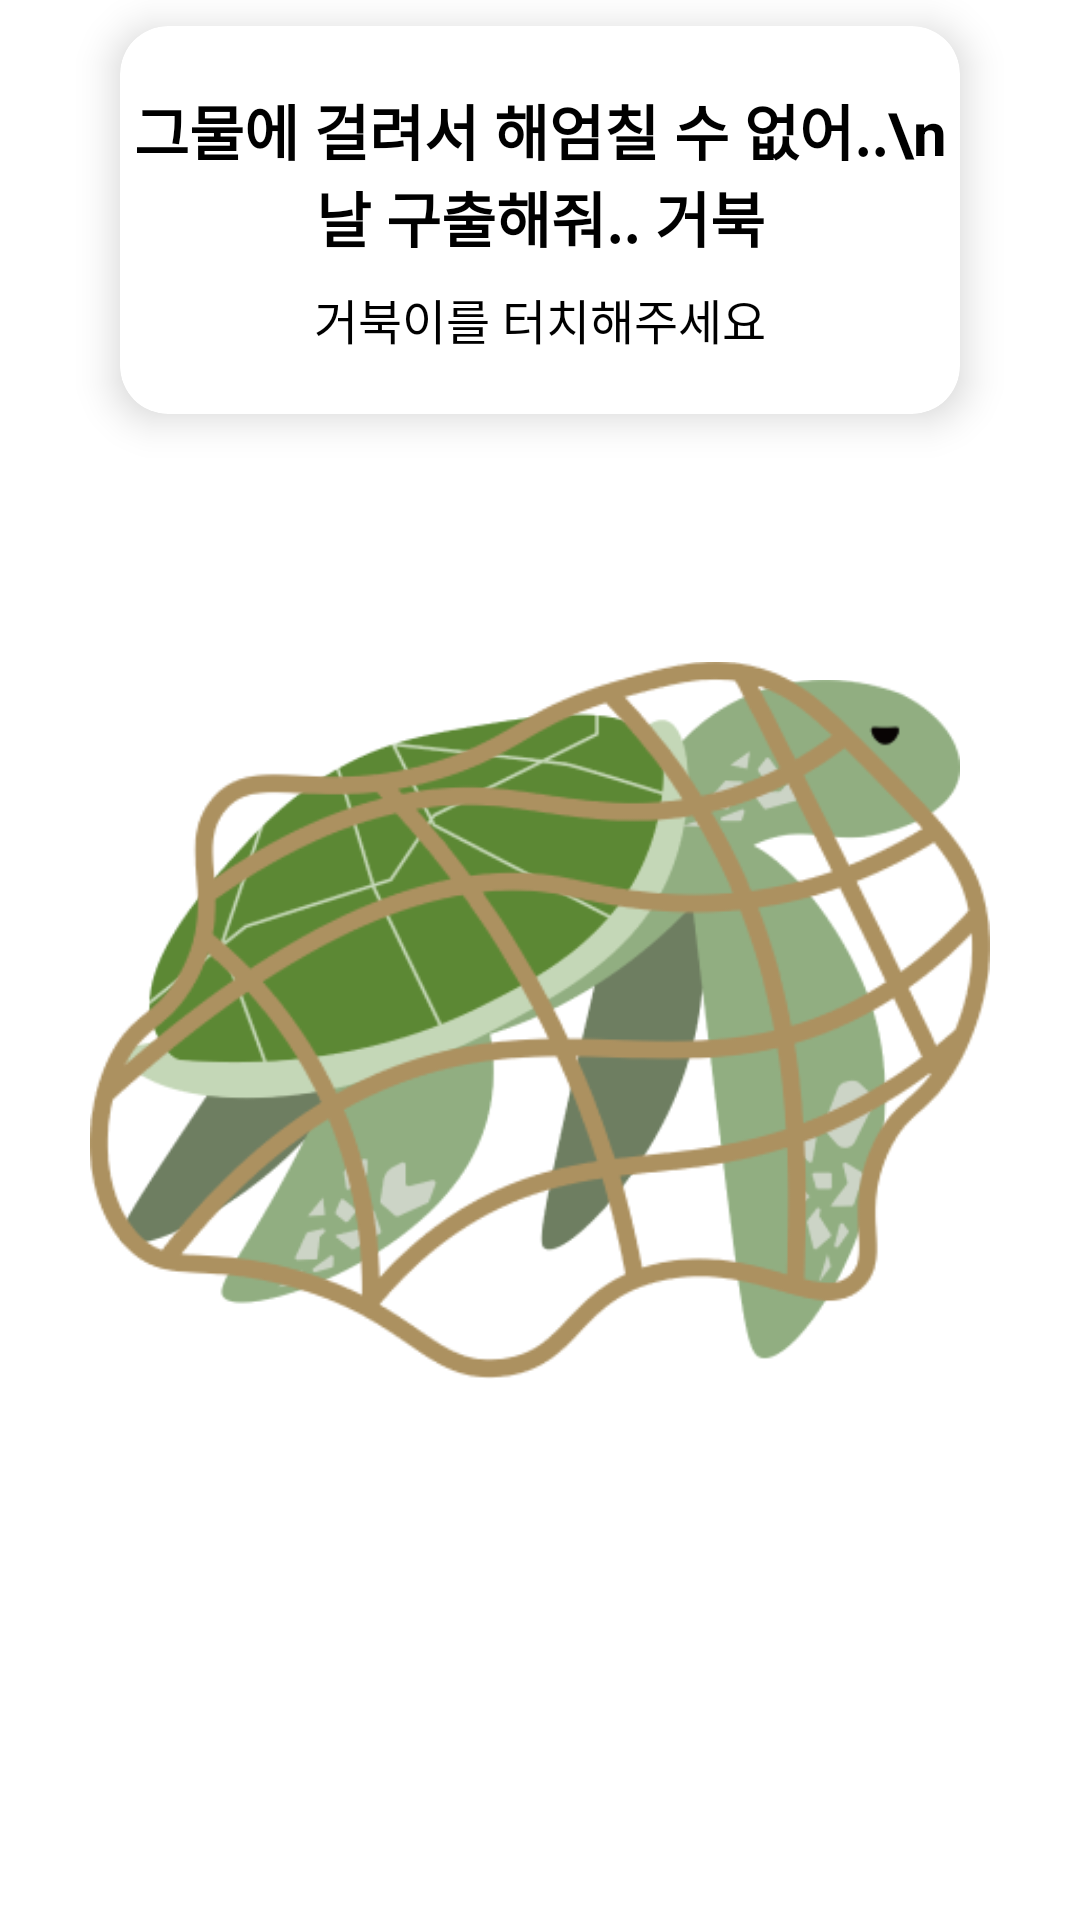

Android layout source for this screen:
<!-- AndroidManifest.xml: application theme Theme.SunlinHackathon2022 -->
<!-- res/layout/activity_turtle_touch.xml -->
<?xml version="1.0" encoding="utf-8"?>
<androidx.constraintlayout.widget.ConstraintLayout xmlns:android="http://schemas.android.com/apk/res/android"
    xmlns:app="http://schemas.android.com/apk/res-auto"
    xmlns:tools="http://schemas.android.com/tools"
    android:layout_width="match_parent"
    android:layout_height="match_parent"
    tools:context=".minigame.TurtleTouchActivity">

    <com.google.android.material.card.MaterialCardView
        android:layout_width="match_parent"
        android:layout_height="wrap_content"
        android:layout_marginHorizontal="40dp"
        app:cardElevation="8dp"
        app:cardCornerRadius="16dp"
        android:layout_marginBottom="40dp"
        app:layout_constraintBottom_toTopOf="@id/turtle">
        <androidx.constraintlayout.widget.ConstraintLayout
            android:layout_width="match_parent"
            android:layout_height="match_parent"
            android:paddingVertical="20dp">
                <TextView
                    android:id="@+id/text1"
                    android:layout_width="wrap_content"
                    android:layout_height="wrap_content"
                    android:gravity="center"
                    android:textSize="20sp"
                    android:textStyle="bold"
                    app:layout_constraintStart_toStartOf="parent"
                    app:layout_constraintEnd_toEndOf="parent"
                    app:layout_constraintTop_toTopOf="parent"
                    app:layout_constraintBottom_toTopOf="@id/text2"
                    android:text="그물에 걸려서 해엄칠 수 없어..\n날 구출해줘.. 거북" />
                <TextView
                    android:id="@+id/text2"
                    android:layout_width="wrap_content"
                    android:layout_height="wrap_content"
                    android:text="거북이를 터치해주세요"
                    android:textSize="16sp"
                    android:layout_marginTop="8dp"
                    app:layout_constraintStart_toStartOf="parent"
                    app:layout_constraintEnd_toEndOf="parent"
                    app:layout_constraintTop_toBottomOf="@id/text1"
                    app:layout_constraintBottom_toBottomOf="parent"/>
                <TextView
                    android:id="@+id/text3"
                    android:layout_width="wrap_content"
                    android:layout_height="wrap_content"
                    android:text="고맙다 거북"
                    android:gravity="center"
                    android:textSize="20sp"
                    android:textStyle="bold"
                    android:visibility="gone"
                    app:layout_constraintStart_toStartOf="parent"
                    app:layout_constraintEnd_toEndOf="parent"
                    app:layout_constraintTop_toTopOf="parent"
                    app:layout_constraintBottom_toBottomOf="parent"/>
        </androidx.constraintlayout.widget.ConstraintLayout>
    </com.google.android.material.card.MaterialCardView>

    <ImageView
        android:id="@+id/turtle"
        android:layout_width="match_parent"
        android:layout_height="wrap_content"
        android:layout_marginHorizontal="40dp"
        android:background="@color/zxing_transparent"
        android:scaleType="fitCenter"
        android:src="@drawable/sad_turtle"
        android:layout_marginTop="40dp"
        app:layout_constraintBottom_toBottomOf="parent"
        app:layout_constraintTop_toTopOf="parent" />

    <ImageView
        android:id="@+id/dangerButton"
        android:layout_width="match_parent"
        android:layout_height="wrap_content"
        android:layout_marginHorizontal="30dp"
        android:background="@color/zxing_transparent"
        android:scaleType="fitCenter"
        android:src="@drawable/danger1"
        android:layout_marginTop="40dp"
        app:layout_constraintBottom_toBottomOf="parent"
        app:layout_constraintTop_toTopOf="parent" />

</androidx.constraintlayout.widget.ConstraintLayout>
<!-- resources referenced by this layout -->
<resources>
  <!-- drawable danger1: png bitmap (drawable, 39169 bytes) -->
  <!-- drawable sad_turtle: png bitmap (drawable, 33687 bytes) -->
  <style name="Theme.SunlinHackathon2022" parent="Theme.MaterialComponents.DayNight.DarkActionBar">
          
          <item name="colorPrimary">@color/purple_700</item>
          <item name="colorPrimaryVariant">@color/purple_700</item>
          <item name="colorOnPrimary">@color/white</item>
          
          <item name="colorSecondary">@color/purple_700</item>
          <item name="colorSecondaryVariant">@color/teal_700</item>
          <item name="colorOnSecondary">@color/black</item>
          <item name="android:textColor">@color/black</item>
          
          <item name="android:statusBarColor" tools:targetApi="l">?attr/colorPrimaryVariant</item>
          <item name="windowActionBar">false</item>
          <item name="windowNoTitle">true</item>
          
      </style>
  <color name="purple_700">#3CB371</color>
  <color name="white">#FFFFFFFF</color>
  <color name="teal_700">#FF018786</color>
  <color name="black">#FF000000</color>
</resources>
